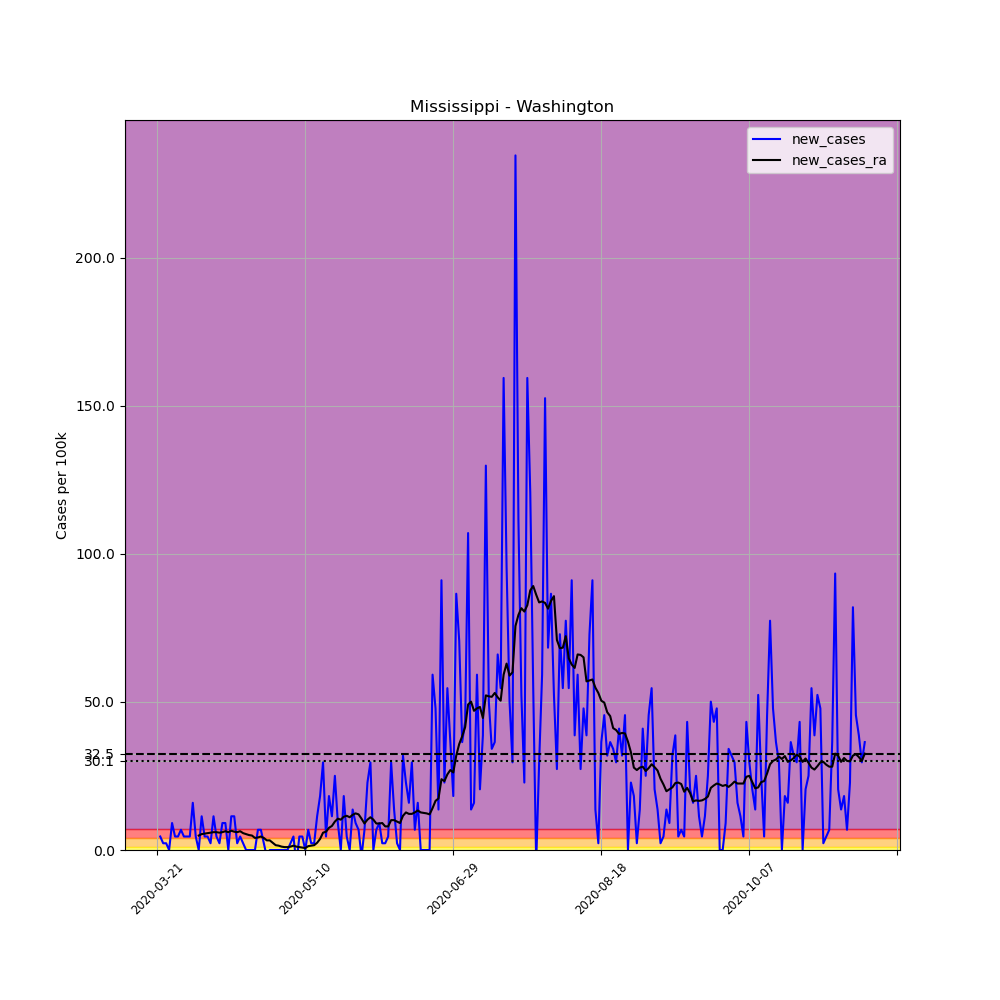

Source data for this figure (header and first rows):
, date, county, state, fips, cases, deaths, COUNTY, STNAME, CTYNAME, POPESTIMATE2019, per_100k, new_cases, new_cases_ra
238300, 2020-03-21, Washington, Mississippi, 28151, 1, 0, 151, Mississippi, Washington, 43909, 2.277, , 
238301, 2020-03-22, Washington, Mississippi, 28151, 3, 0, 151, Mississippi, Washington, 43909, 6.832, 4.555, 
238302, 2020-03-23, Washington, Mississippi, 28151, 4, 0, 151, Mississippi, Washington, 43909, 9.11, 2.277, 
238303, 2020-03-24, Washington, Mississippi, 28151, 5, 0, 151, Mississippi, Washington, 43909, 11.39, 2.277, 
238304, 2020-03-25, Washington, Mississippi, 28151, 5, 0, 151, Mississippi, Washington, 43909, 11.39, 0.0, 
238305, 2020-03-26, Washington, Mississippi, 28151, 9, 0, 151, Mississippi, Washington, 43909, 20.5, 9.11, 
238306, 2020-03-27, Washington, Mississippi, 28151, 11, 0, 151, Mississippi, Washington, 43909, 25.05, 4.555, 
238307, 2020-03-28, Washington, Mississippi, 28151, 13, 0, 151, Mississippi, Washington, 43909, 29.61, 4.555, 
238308, 2020-03-29, Washington, Mississippi, 28151, 16, 0, 151, Mississippi, Washington, 43909, 36.44, 6.832, 
238309, 2020-03-30, Washington, Mississippi, 28151, 18, 0, 151, Mississippi, Washington, 43909, 40.99, 4.555, 
238310, 2020-03-31, Washington, Mississippi, 28151, 20, 0, 151, Mississippi, Washington, 43909, 45.55, 4.555, 
238311, 2020-04-01, Washington, Mississippi, 28151, 22, 0, 151, Mississippi, Washington, 43909, 50.1, 4.555, 
238312, 2020-04-02, Washington, Mississippi, 28151, 29, 0, 151, Mississippi, Washington, 43909, 66.05, 15.94, 
238313, 2020-04-03, Washington, Mississippi, 28151, 31, 0, 151, Mississippi, Washington, 43909, 70.6, 4.555, 
238314, 2020-04-04, Washington, Mississippi, 28151, 31, 0, 151, Mississippi, Washington, 43909, 70.6, 0.0, 4.88
238315, 2020-04-05, Washington, Mississippi, 28151, 36, 0, 151, Mississippi, Washington, 43909, 81.99, 11.39, 5.368
238316, 2020-04-06, Washington, Mississippi, 28151, 38, 0, 151, Mississippi, Washington, 43909, 86.54, 4.555, 5.531
238317, 2020-04-07, Washington, Mississippi, 28151, 40, 1, 151, Mississippi, Washington, 43909, 91.1, 4.555, 5.694
238318, 2020-04-08, Washington, Mississippi, 28151, 41, 2, 151, Mississippi, Washington, 43909, 93.37, 2.277, 5.856
238319, 2020-04-09, Washington, Mississippi, 28151, 46, 2, 151, Mississippi, Washington, 43909, 104.8, 11.39, 6.019
238320, 2020-04-10, Washington, Mississippi, 28151, 48, 2, 151, Mississippi, Washington, 43909, 109.3, 4.555, 6.019
238321, 2020-04-11, Washington, Mississippi, 28151, 49, 2, 151, Mississippi, Washington, 43909, 111.6, 2.277, 5.856
238322, 2020-04-12, Washington, Mississippi, 28151, 53, 2, 151, Mississippi, Washington, 43909, 120.7, 9.11, 6.019
238323, 2020-04-13, Washington, Mississippi, 28151, 57, 2, 151, Mississippi, Washington, 43909, 129.8, 9.11, 6.344
238324, 2020-04-14, Washington, Mississippi, 28151, 57, 2, 151, Mississippi, Washington, 43909, 129.8, 0.0, 6.019
238325, 2020-04-15, Washington, Mississippi, 28151, 62, 2, 151, Mississippi, Washington, 43909, 141.2, 11.39, 6.507
238326, 2020-04-16, Washington, Mississippi, 28151, 67, 2, 151, Mississippi, Washington, 43909, 152.6, 11.39, 6.182
238327, 2020-04-17, Washington, Mississippi, 28151, 68, 2, 151, Mississippi, Washington, 43909, 154.9, 2.277, 6.019
238328, 2020-04-18, Washington, Mississippi, 28151, 70, 3, 151, Mississippi, Washington, 43909, 159.4, 4.555, 6.344
238329, 2020-04-19, Washington, Mississippi, 28151, 71, 3, 151, Mississippi, Washington, 43909, 161.7, 2.277, 5.694
238330, 2020-04-20, Washington, Mississippi, 28151, 71, 3, 151, Mississippi, Washington, 43909, 161.7, 0.0, 5.368
238331, 2020-04-21, Washington, Mississippi, 28151, 71, 3, 151, Mississippi, Washington, 43909, 161.7, 0.0, 5.043
238332, 2020-04-22, Washington, Mississippi, 28151, 71, 3, 151, Mississippi, Washington, 43909, 161.7, 0.0, 4.88
238333, 2020-04-23, Washington, Mississippi, 28151, 71, 3, 151, Mississippi, Washington, 43909, 161.7, 0.0, 4.067
238334, 2020-04-24, Washington, Mississippi, 28151, 74, 3, 151, Mississippi, Washington, 43909, 168.5, 6.832, 4.23
238335, 2020-04-25, Washington, Mississippi, 28151, 77, 3, 151, Mississippi, Washington, 43909, 175.4, 6.832, 4.555
238336, 2020-04-26, Washington, Mississippi, 28151, 78, 3, 151, Mississippi, Washington, 43909, 177.6, 2.277, 4.067
238337, 2020-04-27, Washington, Mississippi, 28151, 77, 3, 151, Mississippi, Washington, 43909, 175.4, -2.277, 3.253
238338, 2020-04-28, Washington, Mississippi, 28151, 77, 3, 151, Mississippi, Washington, 43909, 175.4, 0.0, 3.253
238339, 2020-04-29, Washington, Mississippi, 28151, 77, 3, 151, Mississippi, Washington, 43909, 175.4, 0.0, 2.44
238340, 2020-04-30, Washington, Mississippi, 28151, 77, 3, 151, Mississippi, Washington, 43909, 175.4, 0.0, 1.627
238341, 2020-05-01, Washington, Mississippi, 28151, 77, 3, 151, Mississippi, Washington, 43909, 175.4, 0.0, 1.464
238342, 2020-05-02, Washington, Mississippi, 28151, 77, 3, 151, Mississippi, Washington, 43909, 175.4, 0.0, 1.139
238343, 2020-05-03, Washington, Mississippi, 28151, 77, 3, 151, Mississippi, Washington, 43909, 175.4, 0.0, 0.976
238344, 2020-05-04, Washington, Mississippi, 28151, 77, 3, 151, Mississippi, Washington, 43909, 175.4, 0.0, 0.976
238345, 2020-05-05, Washington, Mississippi, 28151, 78, 3, 151, Mississippi, Washington, 43909, 177.6, 2.277, 1.139
238346, 2020-05-06, Washington, Mississippi, 28151, 80, 3, 151, Mississippi, Washington, 43909, 182.2, 4.555, 1.464
238347, 2020-05-07, Washington, Mississippi, 28151, 78, 3, 151, Mississippi, Washington, 43909, 177.6, -4.555, 1.139
238348, 2020-05-08, Washington, Mississippi, 28151, 80, 3, 151, Mississippi, Washington, 43909, 182.2, 4.555, 0.976
238349, 2020-05-09, Washington, Mississippi, 28151, 82, 3, 151, Mississippi, Washington, 43909, 186.7, 4.555, 0.8134
238350, 2020-05-10, Washington, Mississippi, 28151, 82, 3, 151, Mississippi, Washington, 43909, 186.7, 0.0, 0.6507
238351, 2020-05-11, Washington, Mississippi, 28151, 85, 3, 151, Mississippi, Washington, 43909, 193.6, 6.832, 1.301
238352, 2020-05-12, Washington, Mississippi, 28151, 86, 4, 151, Mississippi, Washington, 43909, 195.9, 2.277, 1.464
238353, 2020-05-13, Washington, Mississippi, 28151, 87, 4, 151, Mississippi, Washington, 43909, 198.1, 2.277, 1.627
238354, 2020-05-14, Washington, Mississippi, 28151, 92, 4, 151, Mississippi, Washington, 43909, 209.5, 11.39, 2.44
238355, 2020-05-15, Washington, Mississippi, 28151, 100, 4, 151, Mississippi, Washington, 43909, 227.7, 18.22, 3.742
238356, 2020-05-16, Washington, Mississippi, 28151, 113, 4, 151, Mississippi, Washington, 43909, 257.4, 29.61, 5.856
238357, 2020-05-17, Washington, Mississippi, 28151, 115, 4, 151, Mississippi, Washington, 43909, 261.9, 4.555, 6.182
238358, 2020-05-18, Washington, Mississippi, 28151, 123, 4, 151, Mississippi, Washington, 43909, 280.1, 18.22, 7.483
238359, 2020-05-19, Washington, Mississippi, 28151, 128, 4, 151, Mississippi, Washington, 43909, 291.5, 11.39, 8.134
... 180 more rows
